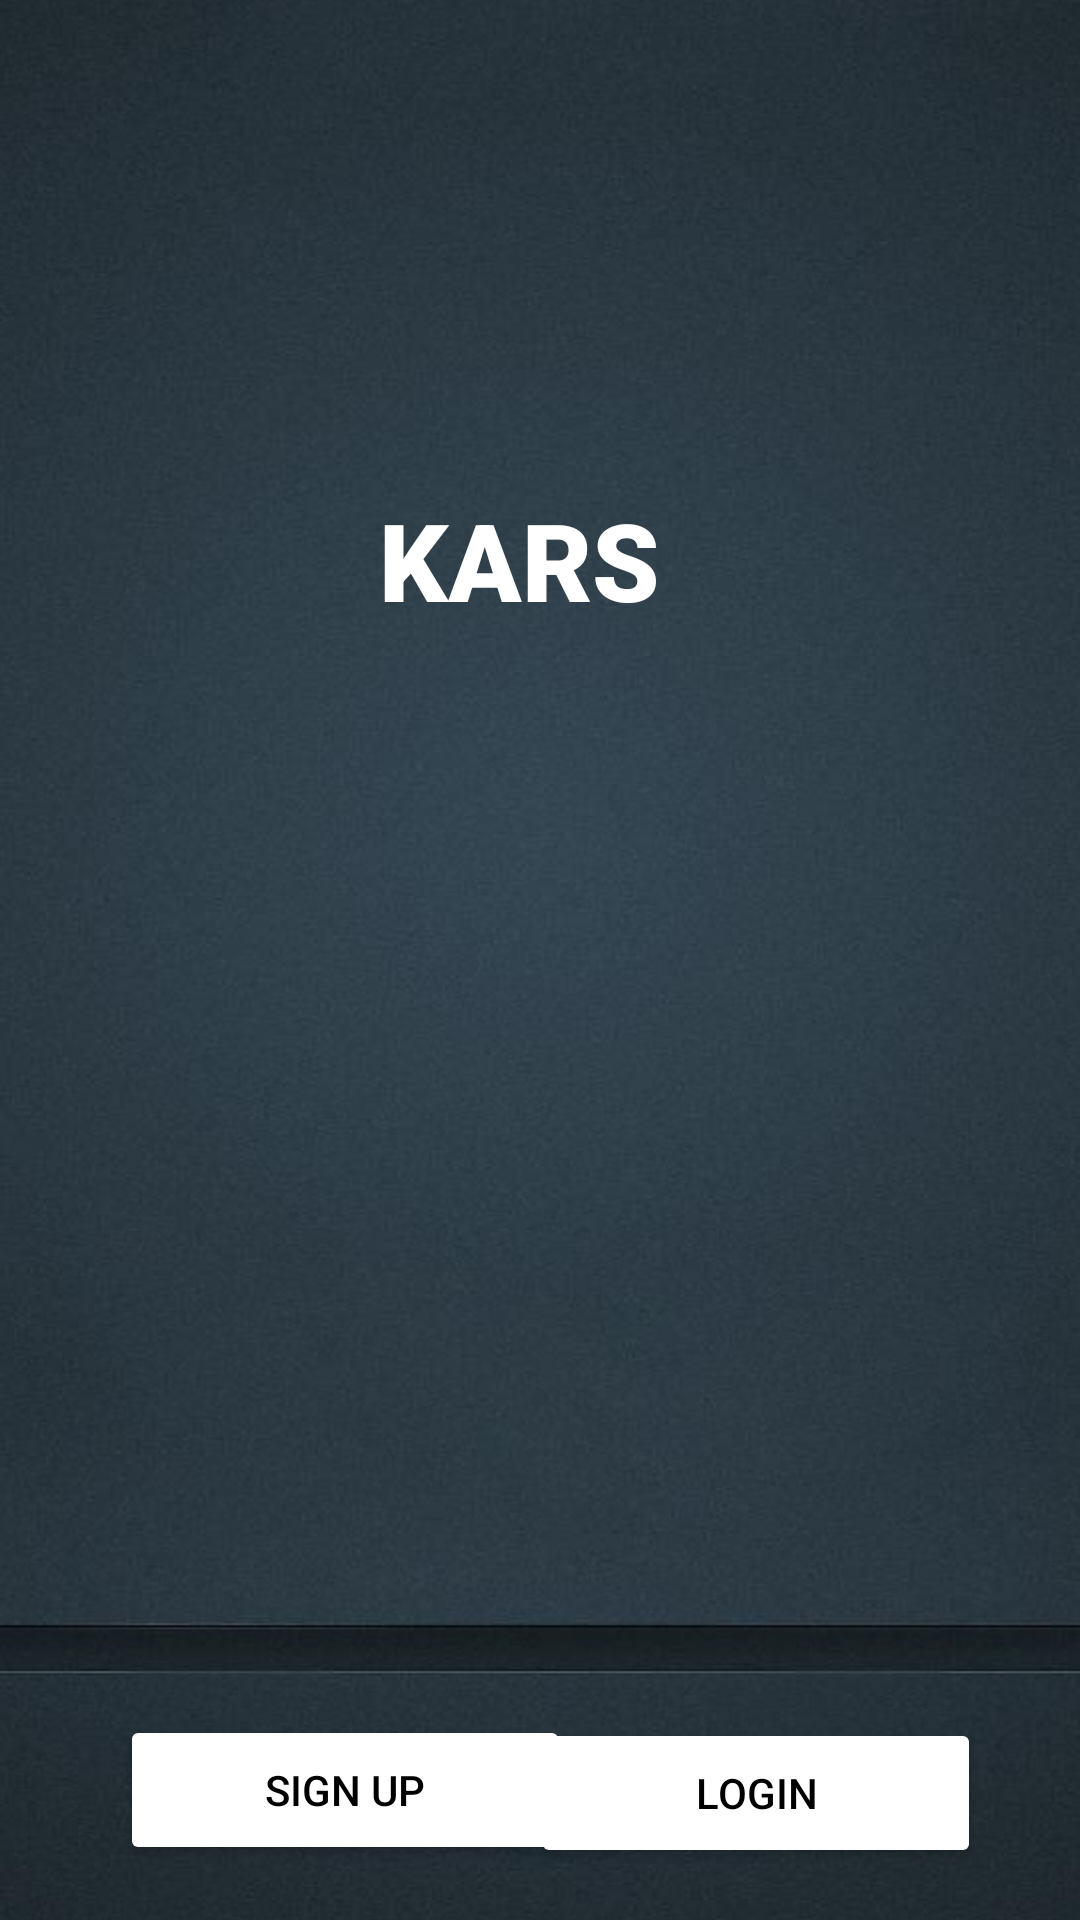

The Android layout XML behind this screen, and the referenced resources:
<!-- AndroidManifest.xml: application theme Theme.CSC642 -->
<!-- res/layout/fragment_first.xml -->
<?xml version="1.0" encoding="utf-8"?>
<FrameLayout xmlns:android="http://schemas.android.com/apk/res/android"
    xmlns:app="http://schemas.android.com/apk/res-auto"
    xmlns:tools="http://schemas.android.com/tools"
    android:layout_width="match_parent"
    android:layout_height="match_parent"
    tools:context=".FirstFragment">

    <androidx.constraintlayout.widget.ConstraintLayout
        android:layout_width="match_parent"
        android:layout_height="match_parent">

        <ImageView
            android:id="@+id/imageView7"
            android:layout_width="682dp"
            android:layout_height="755dp"
            android:src="@drawable/firstlook"
            app:layout_constraintBottom_toBottomOf="parent"
            app:layout_constraintEnd_toEndOf="parent"
            app:layout_constraintHorizontal_bias="0.501"
            app:layout_constraintStart_toStartOf="parent"
            app:layout_constraintTop_toTopOf="parent"
            app:layout_constraintVertical_bias="0.69" />

        <androidx.constraintlayout.widget.ConstraintLayout
            android:layout_width="match_parent"
            android:layout_height="match_parent"
            tools:layout_editor_absoluteX="-35dp"
            tools:layout_editor_absoluteY="-147dp">

            <Button
                android:id="@+id/lg"
                android:layout_width="150dp"
                android:layout_height="50dp"
                android:layout_marginEnd="40dp"
                android:text="LogIN"
                android:textColor="#000000"
                app:backgroundTint="#FFFFFF"
                app:layout_constraintBottom_toBottomOf="parent"
                app:layout_constraintEnd_toEndOf="parent"
                app:layout_constraintHorizontal_bias="0.653"
                app:layout_constraintStart_toEndOf="@+id/su"
                app:layout_constraintTop_toBottomOf="@+id/textView9"
                app:layout_constraintVertical_bias="0.954" />

            <Button
                android:id="@+id/su"
                android:layout_width="150dp"
                android:layout_height="50dp"
                android:layout_marginStart="40dp"
                android:text="Sign Up"
                android:textColor="#000000"
                app:backgroundTint="#FFFFFF"
                app:layout_constraintBottom_toBottomOf="parent"
                app:layout_constraintStart_toStartOf="parent"
                app:layout_constraintTop_toBottomOf="@+id/textView9"
                app:layout_constraintVertical_bias="0.952"
                app:strokeColor="#000000" />

            <TextView
                android:id="@+id/textView9"
                android:layout_width="106dp"
                android:layout_height="48dp"
                android:fontFamily="sans-serif-black"
                android:text="KARS"
                android:textColor="#FFFFFF"
                android:textSize="36sp"
                app:layout_constraintBottom_toBottomOf="parent"
                app:layout_constraintEnd_toEndOf="parent"
                app:layout_constraintHorizontal_bias="0.498"
                app:layout_constraintStart_toStartOf="parent"
                app:layout_constraintTop_toTopOf="parent"
                app:layout_constraintVertical_bias="0.274" />
        </androidx.constraintlayout.widget.ConstraintLayout>

    </androidx.constraintlayout.widget.ConstraintLayout>
</FrameLayout>
<!-- resources referenced by this layout -->
<resources>
  <!-- drawable firstlook: jpg bitmap (drawable, 46658 bytes) -->
  <style name="Theme.CSC642" parent="Theme.MaterialComponents.DayNight.DarkActionBar">
          
          <item name="colorPrimary">@color/purple_500</item>
          <item name="colorPrimaryVariant">@color/purple_700</item>
          <item name="colorOnPrimary">@color/white</item>
          
          <item name="colorSecondary">@color/teal_200</item>
          <item name="colorSecondaryVariant">@color/teal_700</item>
          <item name="colorOnSecondary">@color/black</item>
          
          <item name="android:statusBarColor" tools:targetApi="l">?attr/colorPrimaryVariant</item>
          
      </style>
  <!-- not gathered from this repository: default colours our renderer supplied (Android Studio template values) -->
  <color name="purple_500">#FF6200EE</color>
  <color name="purple_700">#FF3700B3</color>
  <color name="teal_200">#FF03DAC5</color>
  <color name="teal_700">#FF018786</color>
  <color name="black">#FF000000</color>
  <color name="white">#FFFFFFFF</color>
</resources>
